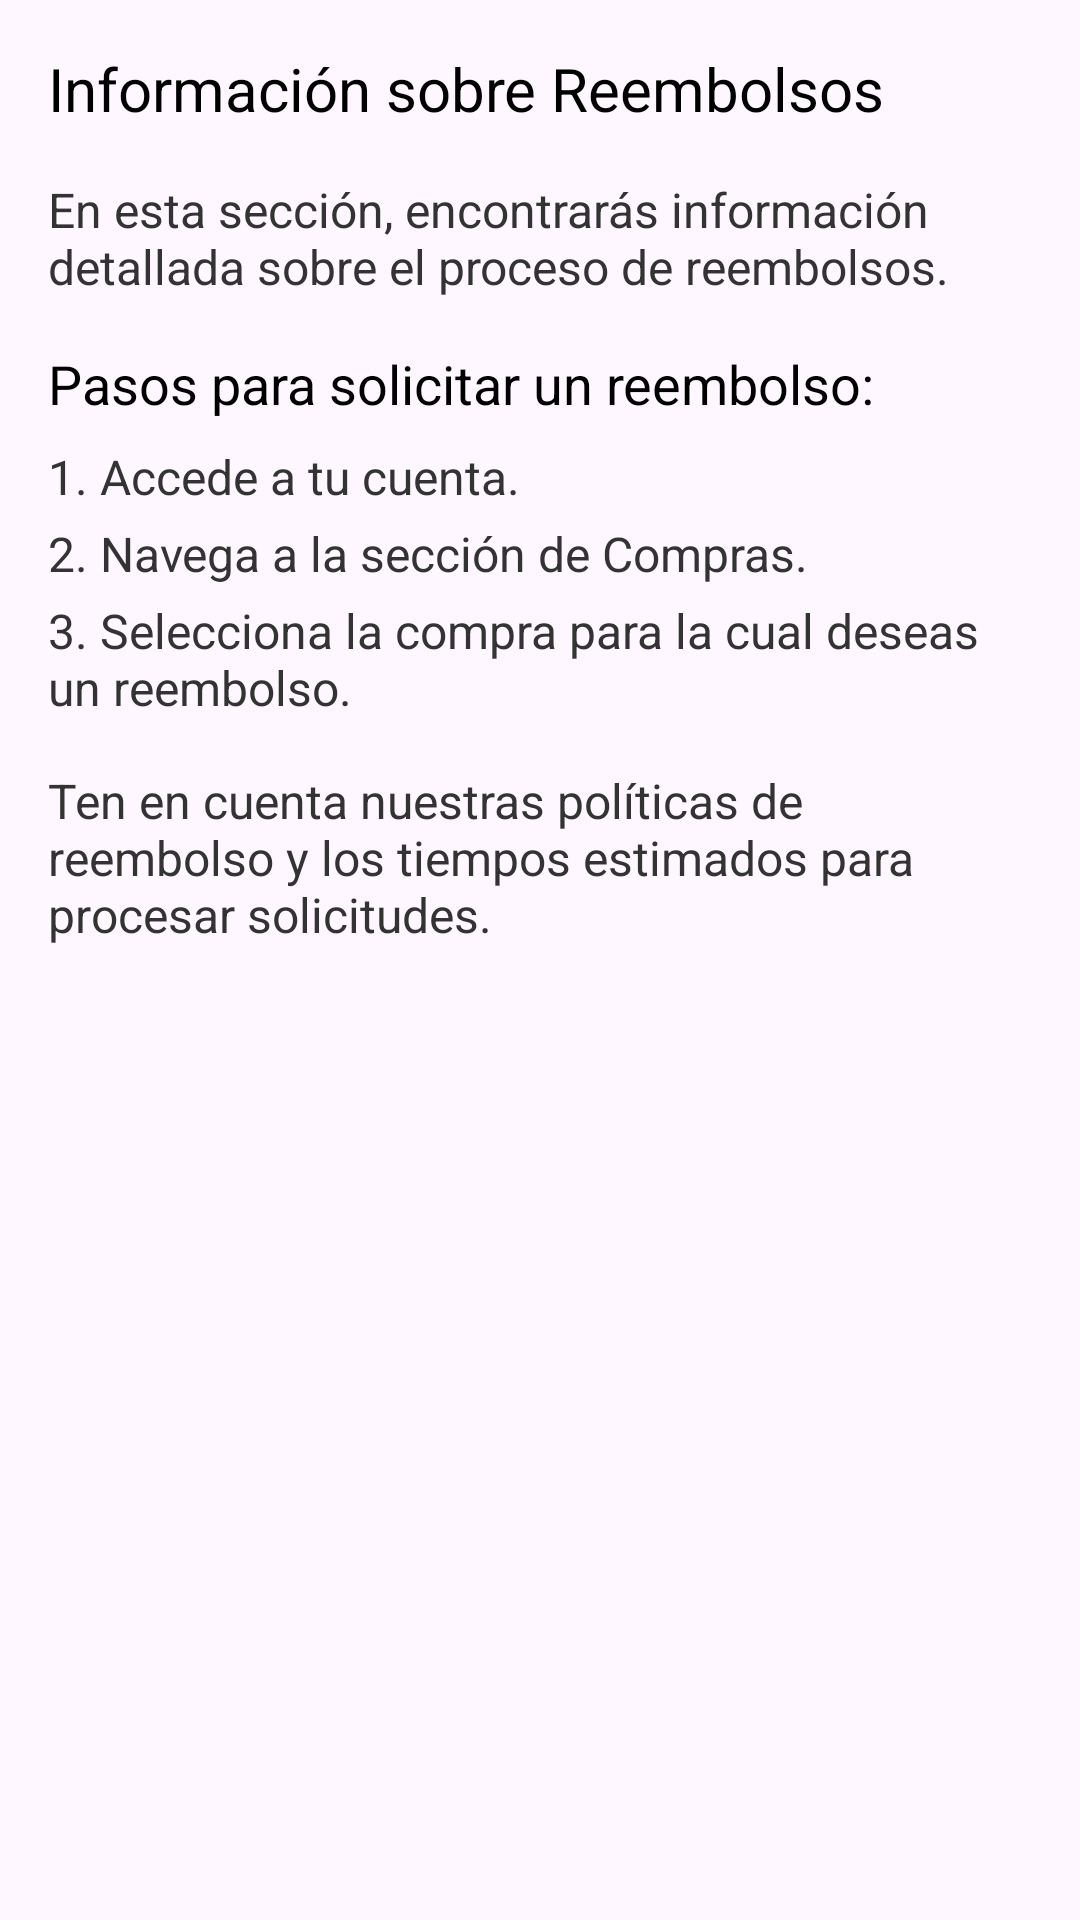

Here is an Android app screen rendered from its layout file. Give the layout XML and the strings, colors and styles it references.
<!-- AndroidManifest.xml: application theme Theme.NavigationDrawerKotlin -->
<!-- res/layout/fragment_reembolsos.xml -->
<LinearLayout
    xmlns:android="http://schemas.android.com/apk/res/android"
    android:layout_width="match_parent"
    android:layout_height="match_parent"
    android:orientation="vertical"
    android:padding="16dp">

    <TextView

        android:layout_width="wrap_content"
        android:layout_height="wrap_content"
        android:text="Información sobre Reembolsos"
        android:textSize="20sp"
        android:textColor="#000000"
        android:layout_marginBottom="16dp"/>


    <TextView
        android:layout_width="wrap_content"
        android:layout_height="wrap_content"
        android:text="En esta sección, encontrarás información detallada sobre el proceso de reembolsos."
        android:textSize="16sp"
        android:textColor="#333333"
        android:layout_marginBottom="16dp"/>


    <TextView
        android:layout_width="wrap_content"
        android:layout_height="wrap_content"
        android:text="Pasos para solicitar un reembolso:"
        android:textSize="18sp"
        android:textColor="#000000"
        android:layout_marginBottom="8dp"/>

    <TextView
        android:layout_width="wrap_content"
        android:layout_height="wrap_content"
        android:text="1. Accede a tu cuenta."
        android:textSize="16sp"
        android:textColor="#333333"
        android:layout_marginBottom="4dp"/>

    <TextView
        android:layout_width="wrap_content"
        android:layout_height="wrap_content"
        android:text="2. Navega a la sección de Compras."
        android:textSize="16sp"
        android:textColor="#333333"
        android:layout_marginBottom="4dp"/>

    <TextView
        android:layout_width="wrap_content"
        android:layout_height="wrap_content"
        android:text="3. Selecciona la compra para la cual deseas un reembolso."
        android:textSize="16sp"
        android:textColor="#333333"
        android:layout_marginBottom="16dp"/>


    <TextView
        android:layout_width="wrap_content"
        android:layout_height="wrap_content"
        android:text="Ten en cuenta nuestras políticas de reembolso y los tiempos estimados para procesar solicitudes."
        android:textSize="16sp"
        android:textColor="#333333"
        android:layout_marginBottom="16dp"/>



</LinearLayout>
<!-- resources referenced by this layout -->
<resources>
  <style name="Theme.NavigationDrawerKotlin" parent="Theme.Material3.DayNight.NoActionBar">
  
          
          <item name="colorPrimary">#0AEF14</item>
           <item name="colorPrimaryVariant">@color/verde</item>
          <item name="colorOnPrimary">@color/black</item>
          
           <item name="colorSecondary">@color/teal_200</item>
           <item name="colorSecondaryVariant">@color/teal_700</item>
          <item name="colorOnSecondary">@color/black</item>
          
           <item name="android:statusBarColor">?attr/colorPrimaryVariant</item>
          
      </style>
  <color name="verde">#3EC62F</color>
  <color name="black">#FF000000</color>
  <color name="teal_200">#151515</color>
  <color name="teal_700">#FF018786</color>
</resources>
